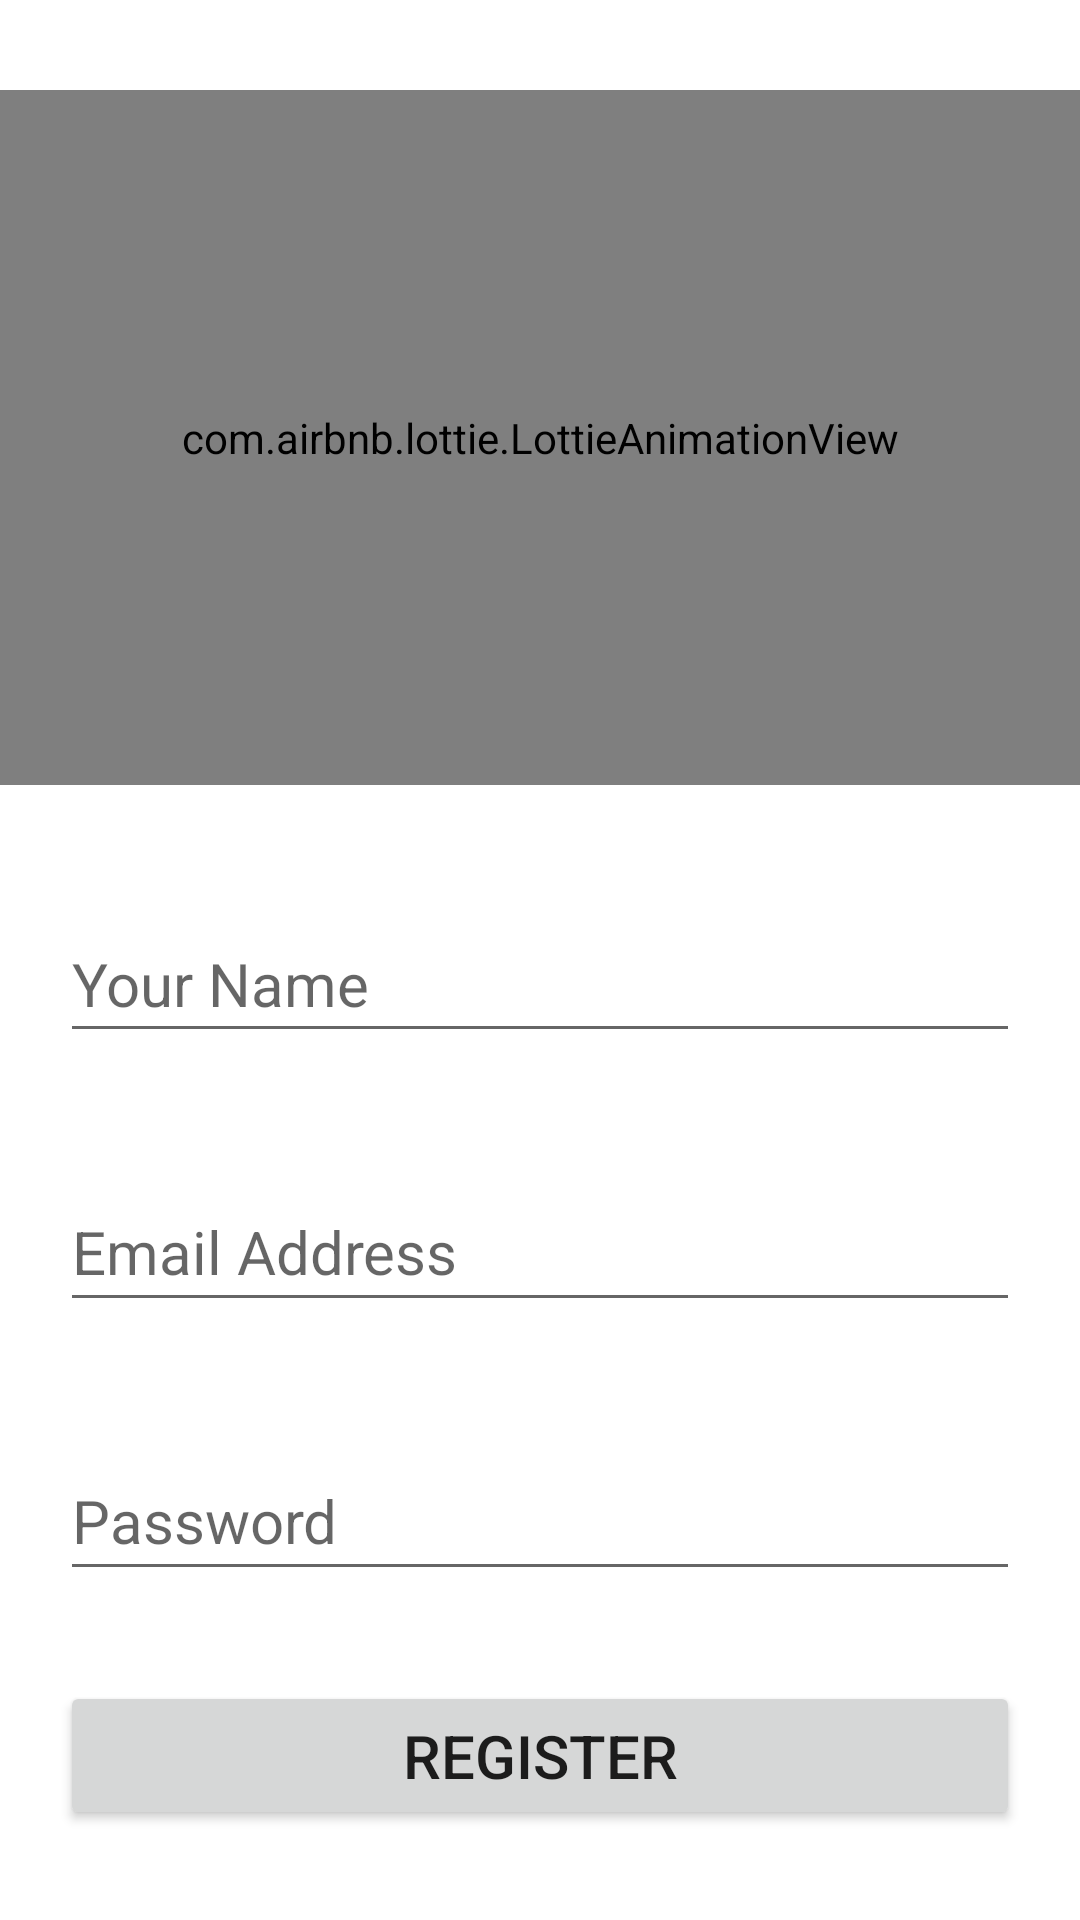

Here is an Android app screen rendered from its layout file. Give the layout XML and the strings, colors and styles it references.
<!-- AndroidManifest.xml: application theme Theme.FakeAhPeeClient -->
<!-- res/layout/fragment_register_with_email.xml -->
<?xml version="1.0" encoding="utf-8"?>
<androidx.constraintlayout.widget.ConstraintLayout xmlns:android="http://schemas.android.com/apk/res/android"
    xmlns:tools="http://schemas.android.com/tools"
    xmlns:app="http://schemas.android.com/apk/res-auto"
    android:layout_width="match_parent"
    android:layout_height="match_parent"
    tools:context=".ui.fragments.auth.RegisterWithEmailFragment">

    <com.airbnb.lottie.LottieAnimationView
        android:id="@+id/register_banner"
        app:layout_constraintBottom_toTopOf="@id/enter_name"
        app:layout_constraintEnd_toEndOf="parent"
        app:layout_constraintStart_toStartOf="parent"
        app:layout_constraintTop_toTopOf="parent"
        app:layout_constraintVertical_chainStyle="packed"
        app:layout_constraintVertical_weight="14"
        app:lottie_autoPlay="true"
        app:lottie_fileName="profile.json"
        app:lottie_loop="true"
        app:lottie_repeatMode="restart"
        android:layout_width="match_parent"
        android:layout_height="0dp"
        android:layout_marginTop="30dp" />

    <EditText
        android:id="@+id/enter_name"
        app:layout_constraintBottom_toTopOf="@id/enter_email"
        app:layout_constraintEnd_toEndOf="parent"
        app:layout_constraintStart_toStartOf="parent"
        app:layout_constraintTop_toBottomOf="@id/register_banner"
        app:layout_constraintVertical_weight="3"
        android:layout_width="match_parent"
        android:layout_height="0dp"
        android:layout_marginStart="20dp"
        android:layout_marginTop="40dp"
        android:layout_marginEnd="20dp"
        android:hint="Your Name"
        android:textSize="20sp" />

    <EditText
        android:id="@+id/enter_email"
        app:layout_constraintBottom_toTopOf="@id/enter_password"
        app:layout_constraintEnd_toEndOf="parent"
        app:layout_constraintStart_toStartOf="parent"
        app:layout_constraintTop_toBottomOf="@id/enter_name"
        app:layout_constraintVertical_weight="3"
        android:layout_width="match_parent"
        android:layout_height="0dp"
        android:layout_marginStart="20dp"
        android:layout_marginTop="40dp"
        android:layout_marginEnd="20dp"
        android:hint="Email Address"
        android:textSize="20sp" />

    <EditText
        android:id="@+id/enter_password"
        app:layout_constraintBottom_toTopOf="@id/register_button"
        app:layout_constraintEnd_toEndOf="parent"
        app:layout_constraintStart_toStartOf="parent"
        app:layout_constraintTop_toBottomOf="@id/enter_email"
        app:layout_constraintVertical_weight="3"
        android:layout_width="match_parent"
        android:layout_height="0dp"
        android:layout_marginStart="20dp"
        android:layout_marginTop="40dp"
        android:layout_marginEnd="20dp"
        android:hint="Password"
        android:textSize="20sp" />

    <Button
        android:id="@+id/register_button"
        app:layout_constraintBottom_toBottomOf="parent"
        app:layout_constraintEnd_toEndOf="parent"
        app:layout_constraintStart_toStartOf="parent"
        app:layout_constraintTop_toBottomOf="@id/enter_password"
        app:layout_constraintVertical_weight="3"
        android:layout_width="match_parent"
        android:layout_height="0dp"
        android:layout_marginStart="20dp"
        android:layout_marginTop="30dp"
        android:layout_marginEnd="20dp"
        android:layout_marginBottom="30dp"
        android:text="Register"
        android:textSize="20sp" />
</androidx.constraintlayout.widget.ConstraintLayout>
<!-- resources referenced by this layout -->
<resources>
  <style name="Theme.FakeAhPeeClient" parent="Theme.MaterialComponents.DayNight.NoActionBar">
          
          <item name="colorPrimary">@color/primaryColor</item>
          <item name="colorPrimaryVariant">@color/primaryLightColor</item>
          <item name="colorOnPrimary">@color/primaryDarkColor</item>
          
          <item name="colorSecondary">@color/secondaryColor</item>
          <item name="colorSecondaryVariant">@color/secondaryLightColor</item>
          <item name="colorOnSecondary">@color/secondaryDarkColor</item>
          
          <item name="android:statusBarColor" tools:targetApi="l">?attr/colorPrimaryVariant</item>
          
      </style>
  <color name="primaryColor">#8e24aa</color>
  <color name="primaryLightColor">#c158dc</color>
  <color name="primaryDarkColor">#5c007a</color>
  <color name="secondaryColor">#ff4081</color>
  <color name="secondaryLightColor">#ff79b0</color>
  <color name="secondaryDarkColor">#c60055</color>
</resources>
